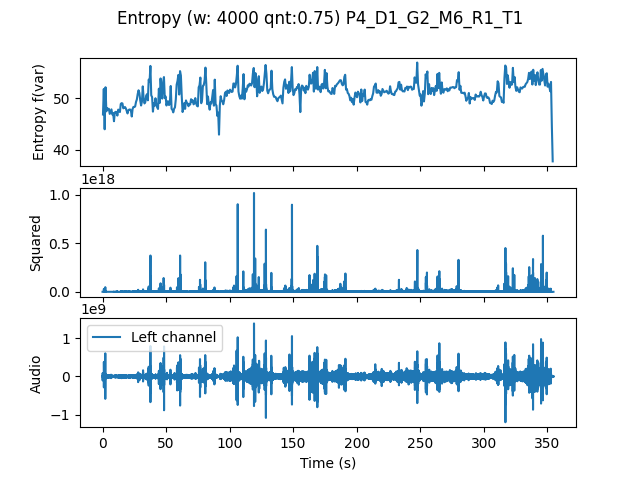

Values plotted in this chart, from the file beside it:
, t0, var
0.0, 0.0, 46.86
0.6667, 0.6667, 51.85
1.333, 1.333, 43.96
2.0, 2.0, 52.18
2.667, 2.667, 47.48
3.333, 3.333, 48.11
4.0, 4.0, 47.9
4.667, 4.667, 47.96
5.333, 5.333, 46.97
6.0, 6.0, 47.39
6.667, 6.667, 47.86
7.333, 7.333, 46.86
8.0, 8.0, 47.13
8.667, 8.667, 45.54
9.333, 9.333, 47.25
10.0, 10.0, 47.38
10.67, 10.67, 47.35
11.33, 11.33, 46.64
12.0, 12.0, 47.81
12.67, 12.67, 47.66
13.33, 13.33, 47.33
14.0, 14.0, 48.92
14.67, 14.67, 49.07
15.33, 15.33, 49.01
16.0, 16.0, 48.06
16.67, 16.67, 48.2
17.33, 17.33, 48.31
18.0, 18.0, 48.05
18.67, 18.67, 47.55
19.33, 19.33, 47.06
20.0, 20.0, 47.69
20.67, 20.67, 47.82
21.33, 21.33, 47.83
22.0, 22.0, 47.61
22.67, 22.67, 46.46
23.33, 23.33, 47.95
24.0, 24.0, 48.34
24.67, 24.67, 48.3
25.33, 25.33, 48.43
26.0, 26.0, 49.31
26.67, 26.67, 49.79
27.33, 27.33, 50.85
28.0, 28.0, 51.59
28.67, 28.67, 51.07
29.33, 29.33, 49.62
30.0, 30.0, 48.61
30.67, 30.67, 49.38
31.33, 31.33, 52.36
32.0, 32.0, 49.99
32.67, 32.67, 49.02
33.33, 33.33, 49.28
34.0, 34.0, 50.54
34.67, 34.67, 50.84
35.33, 35.33, 49.63
36.0, 36.0, 53.68
36.67, 36.67, 53.2
37.33, 37.33, 56.36
38.0, 38.0, 50.6
38.67, 38.67, 50.26
39.33, 39.33, 47.42
... 472 more rows
